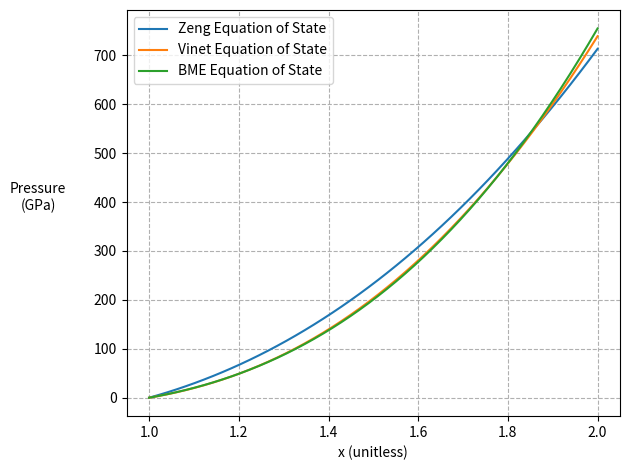

Reproduce this figure in Python.

import numpy as np
import matplotlib.pyplot as plt

P = 100

vinet_K0 = 156.2
vinet_K0p = 6.08
vinet_rho0 = 8.3

bme_K0 = 162.5
bme_K0p = 5.5
bme_rho0 = 7.86

zeng_K0 = 255
zeng_rho0 = 7.85


def vinet(x):
    return 3*vinet_K0*x**(2./3) * (1. - x**(-1./3)) * np.exp(3./2 * (vinet_K0p - 1.) * (1. - x**(-1./3)))
def bme(x):
    return 3./2 * bme_K0 * (x**(7./3) - x**(5./3)) * (1 + (3./4)*(bme_K0p - 4)*(x**(2./3) - 1) )
def zeng(x):
    return 3./2 * zeng_K0 * (x**(7./3) - x**(5./3))

x = 1.
prev_x = x

change = .1
tresh = .001
found = False

points = []
'''
while found == False:
    if vinet(x) > P:
        x -= change
    else:
        x += change

    points.append((x, vinet(x)))

    if abs(vinet(x) - P) < tresh:
        found = True
        rho = x * vinet_rho0
    else:
        if (vinet(prev_x) > P and vinet(x) < P) or (vinet(prev_x) < P and vinet(x) > P):
            change *= .1
        prev_x = x

x, y = zip(*points)
'''

x_range = np.linspace(1, 2)
y_vinet = vinet(x_range)
y_bme = bme(x_range)
y_zeng = zeng(x_range)

plt.plot(x_range, y_zeng, label = 'Zeng Equation of State')
plt.plot(x_range, y_vinet, label = 'Vinet Equation of State')
plt.plot(x_range, y_bme, label = 'BME Equation of State')
#plt.scatter(x, y)

plt.xlabel('x (unitless)')
plt.ylabel('Pressure\n(GPa)', rotation = 0, labelpad = 40)

plt.grid(linestyle = '--')

plt.legend()
plt.tight_layout()

plt.show()
